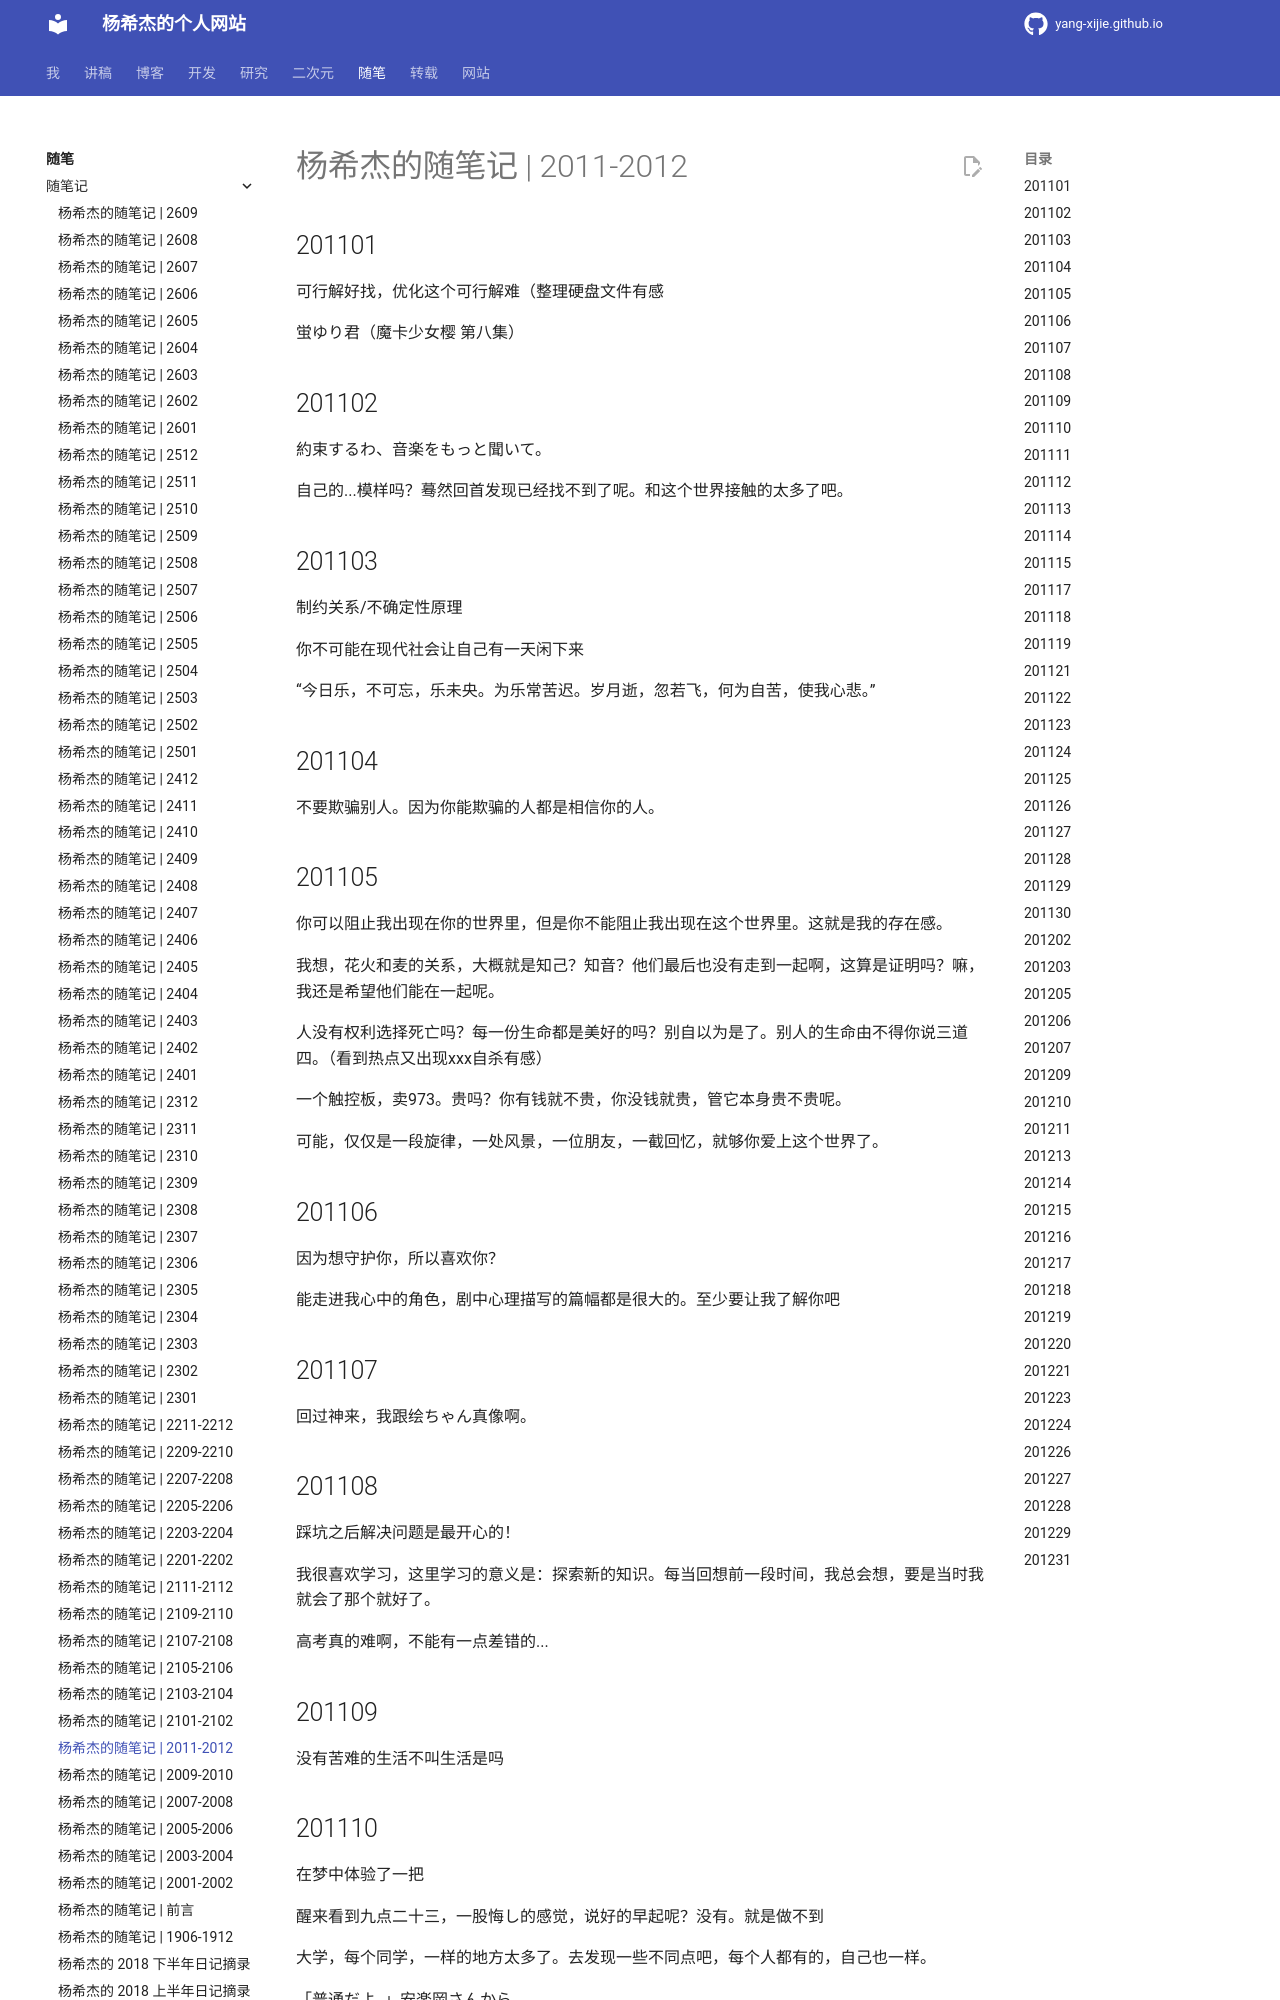

repository: Yang-Xijie/yang-xijie.github.io · page: ESSAY/Jottings/2011-2012/index.html · generator: mkdocs

# 杨希杰的随笔记 | 2011-2012

## 201101

可行解好找，优化这个可行解难（整理硬盘文件有感

蛍ゆり君（魔卡少女樱 第八集）

## 201102

約束するわ、音楽をもっと聞いて。

自己的...模样吗？蓦然回首发现已经找不到了呢。和这个世界接触的太多了吧。

## 201103

制约关系/不确定性原理

你不可能在现代社会让自己有一天闲下来

“今日乐，不可忘，乐未央。为乐常苦迟。岁月逝，忽若飞，何为自苦，使我心悲。”

## 201104

不要欺骗别人。因为你能欺骗的人都是相信你的人。

## 201105

你可以阻止我出现在你的世界里，但是你不能阻止我出现在这个世界里。这就是我的存在感。

我想，花火和麦的关系，大概就是知己？知音？他们最后也没有走到一起啊，这算是证明吗？嘛，我还是希望他们能在一起呢。

人没有权利选择死亡吗？每一份生命都是美好的吗？别自以为是了。别人的生命由不得你说三道四。（看到热点又出现xxx自杀有感）

一个触控板，卖973。贵吗？你有钱就不贵，你没钱就贵，管它本身贵不贵呢。

可能，仅仅是一段旋律，一处风景，一位朋友，一截回忆，就够你爱上这个世界了。

## 201106

因为想守护你，所以喜欢你？

能走进我心中的角色，剧中心理描写的篇幅都是很大的。至少要让我了解你吧

## 201107

回过神来，我跟绘ちゃん真像啊。

## 201108

踩坑之后解决问题是最开心的！

我很喜欢学习，这里学习的意义是：探索新的知识。每当回想前一段时间，我总会想，要是当时我就会了那个就好了。

高考真的难啊，不能有一点差错的...

## 201109

没有苦难的生活不叫生活是吗
